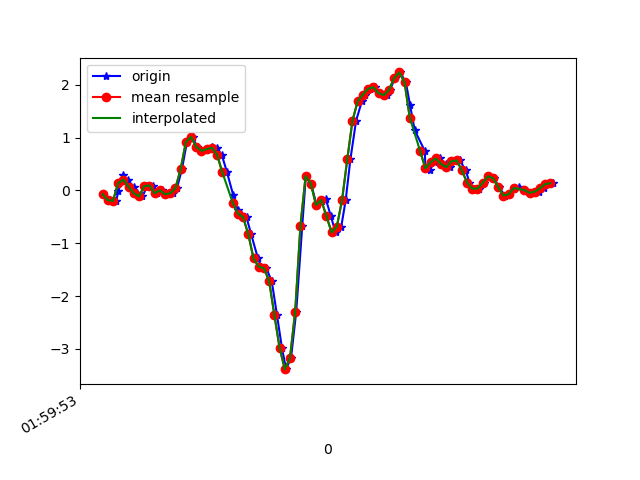

The table this chart was drawn from, first rows:
1617847193462, 542837081318902, -0.07139045, -0.12881474, 0.17724787
1617847193489, 542837100353238, -0.185, 0.08132, 0.1479
1617847193512, 542837119412390, -0.196, -0.2388, 0.1455
1617847193521, 542837138446694, -0.01886, 0.05689, 0.05263
1617847193537, 542837157481014, 0.2939, -0.1105, 0.07096
1617847193556, 542837176460534, 0.2059, 0.1168, -0.02189
1617847193579, 542837195514502, 0.06789, 0.3098, -0.03045
1617847193594, 542837214543670, -0.0494, -0.2559, 0.01964
1617847193613, 542837233572822, -0.1142, 0.01535, -0.039
1617847193632, 542837252601974, 0.08377, 0.08132, 0.009871
1617847193655, 542837271636374, 0.09354, -0.2779, -0.04144
1617847193670, 542837290664214, -0.05184, 0.1546, -0.1587
1617847193689, 542837309692022, 0.001913, -0.09094, -0.1661
1617847193708, 542837328719798, -0.07017, -0.4758, -0.3163
1617847193730, 542837347747638, -0.05429, -0.2449, -0.4886
1617847193746, 542837366775446, 0.04467, -0.769, -0.5986
1617847193765, 542837385770678, 0.4051, -0.9987, -0.8539
1617847193784, 542837404795510, 0.9145, -1.017, -1.047
1617847193807, 542837423820342, 1.014, -1.365, -1.184
1617847193822, 542837442845142, 0.8241, -1.909, -1.229
1617847193841, 542837461894774, 0.7508, -2.08, -1.23
1617847193862, 542837480911702, 0.7826, -2.131, -1.192
1617847193882, 542837499936278, 0.8144, -2.103, -1.15
1617847193898, 542837518960726, 0.807, -1.97, -1.091
1617847193918, 542837538010006, 0.6751, -1.776, -0.9773
1617847193938, 542837557034518, 0.3452, -1.5, -0.7867
1617847193962, 542837576055446, -0.08972, -1.155, -0.5045
1617847193979, 542837595079766, -0.3719, -0.6639, -0.1685
1617847193993, 542837614128918, -0.4404, -0.00542, 0.2005
1617847194013, 542837633153302, -0.5075, 0.7264, 0.5792
1617847194031, 542837652177622, -0.8337, 1.436, 0.9213
1617847194057, 542837671202006, -1.288, 2.196, 1.232
1617847194070, 542837690239190, -1.445, 3.059, 1.549
1617847194089, 542837709263126, -1.474, 3.947, 1.768
1617847194110, 542837728287062, -1.721, 4.713, 2.062
1617847194130, 542837747311062, -2.36, 5.189, 2.519
1617847194149, 542837766334998, -2.982, 5.514, 3.041
1617847194165, 542837785382486, -3.386, 5.991, 3.375
1617847194184, 542837804406358, -3.172, 6.284, 3.547
1617847194204, 542837823430358, -2.294, 6.558, 3.654
1617847194227, 542837842454230, -0.6749, 6.699, 3.624
1617847194241, 542837861502934, 0.2731, 6.442, 3.056
1617847194261, 542837880525910, 0.1302, 5.679, 2.324
1617847194282, 542837899549846, -0.2766, 4.614, 1.789
1617847194304, 542837918598486, -0.196, 3.376, 1.173
1617847194318, 542837937622422, -0.1679, 2.258, 0.4986
1617847194337, 542837956646358, -0.488, 1.301, -0.2198
1617847194355, 542837975693078, -0.7959, 0.4259, -0.7928
1617847194377, 542837994716950, -0.6835, -0.3463, -1.126
1617847194394, 542838013740758, -0.1801, -1.022, -1.391
1617847194412, 542838032764630, 0.5896, -1.61, -1.65
1617847194434, 542838051813206, 1.324, -2.214, -1.874
1617847194456, 542838070837078, 1.688, -2.894, -2.033
1617847194470, 542838089851734, 1.816, -3.519, -2.11
1617847194489, 542838108875222, 1.929, -4.047, -2.132
1617847194507, 542838127923670, 1.957, -4.462, -2.084
1617847194527, 542838146947414, 1.846, -4.782, -2.04
1617847194551, 542838165971030, 1.805, -4.913, -1.946
1617847194564, 542838185012438, 1.905, -4.808, -1.853
1617847194583, 542838204035798, 2.127, -4.498, -1.729
1617847194603, 542838223059286, 2.236, -4.123, -1.486
... 31 more rows
